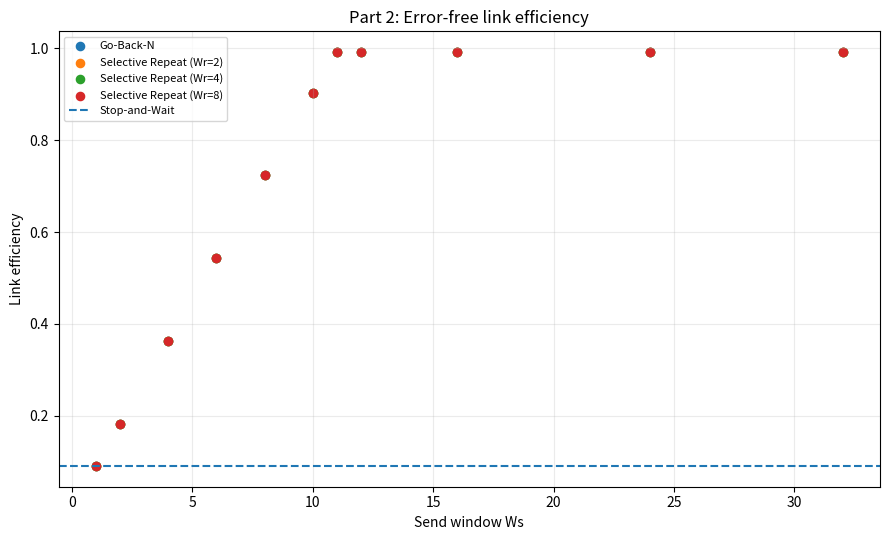
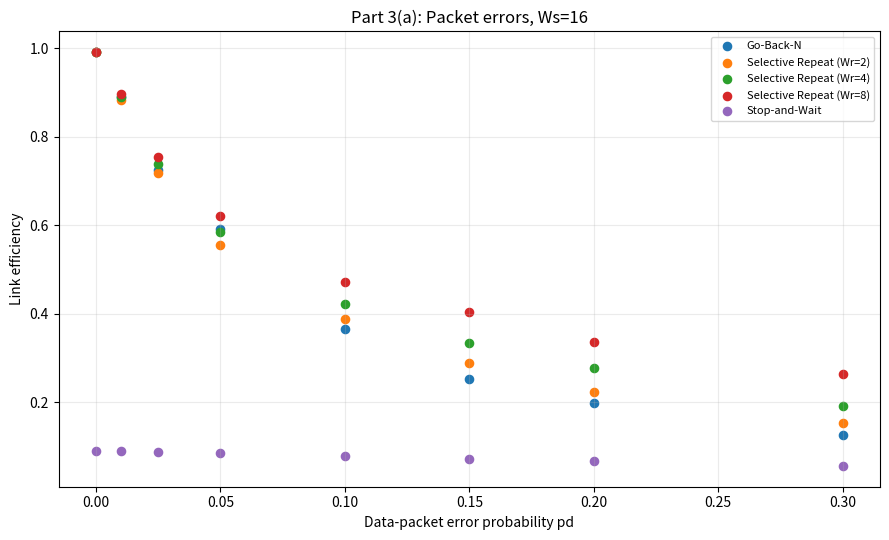
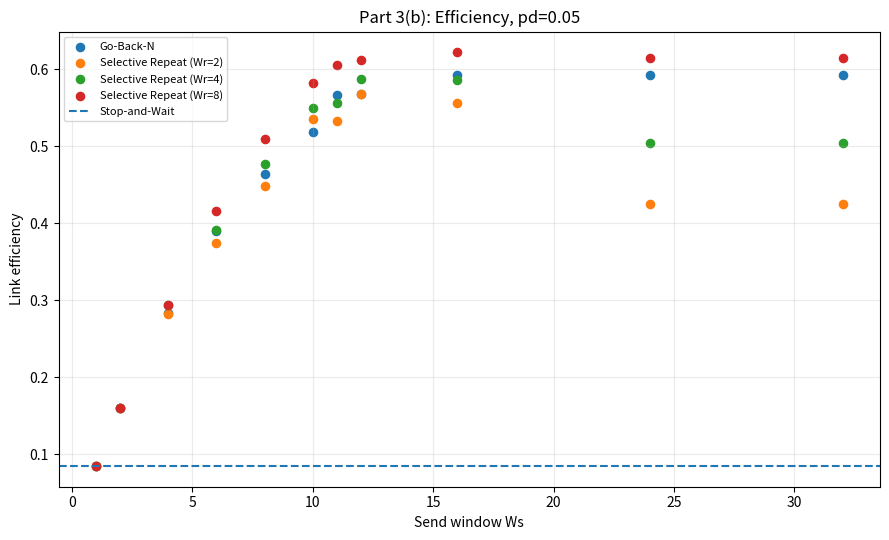
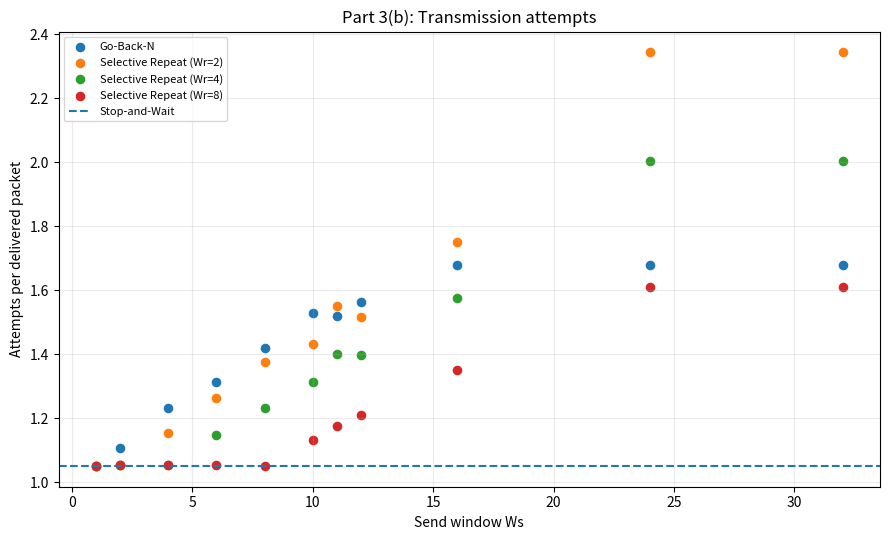
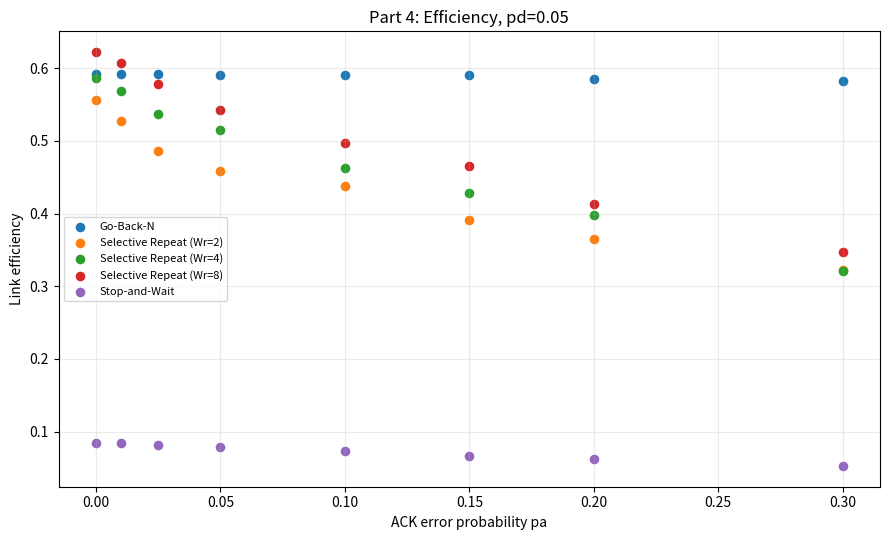
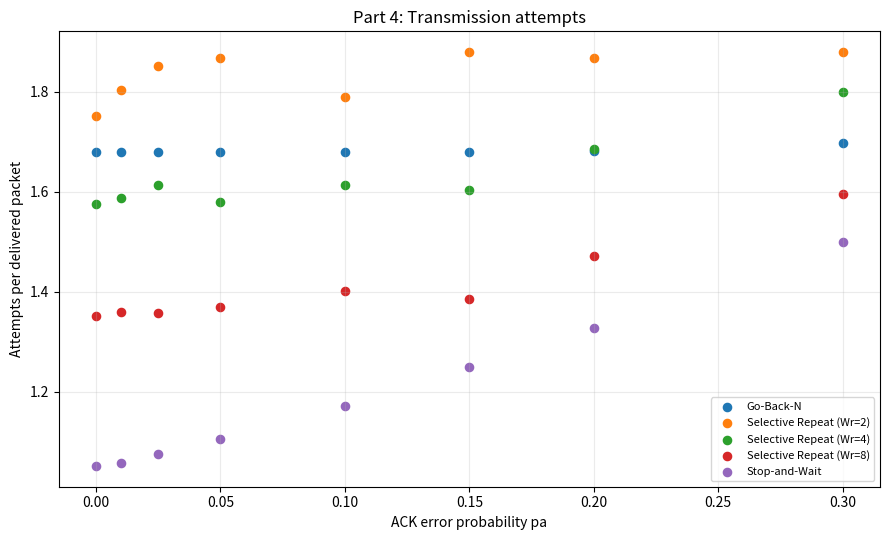
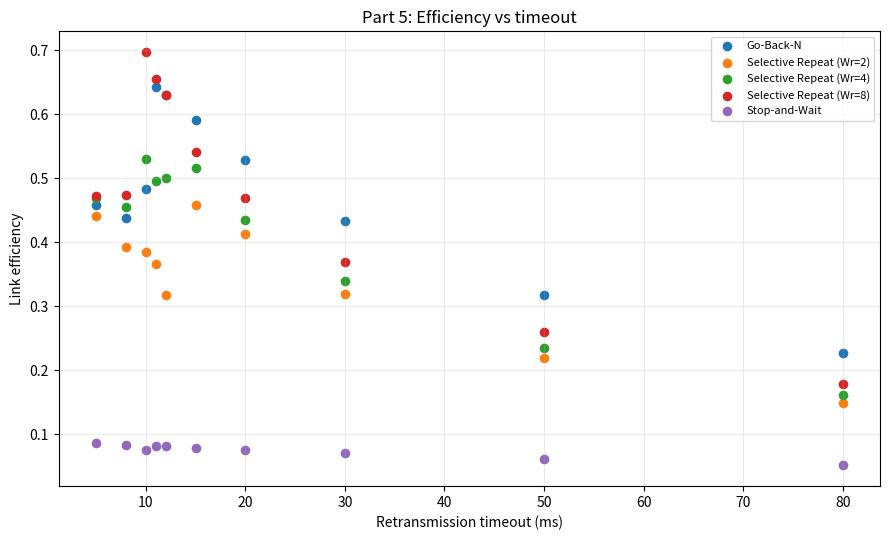
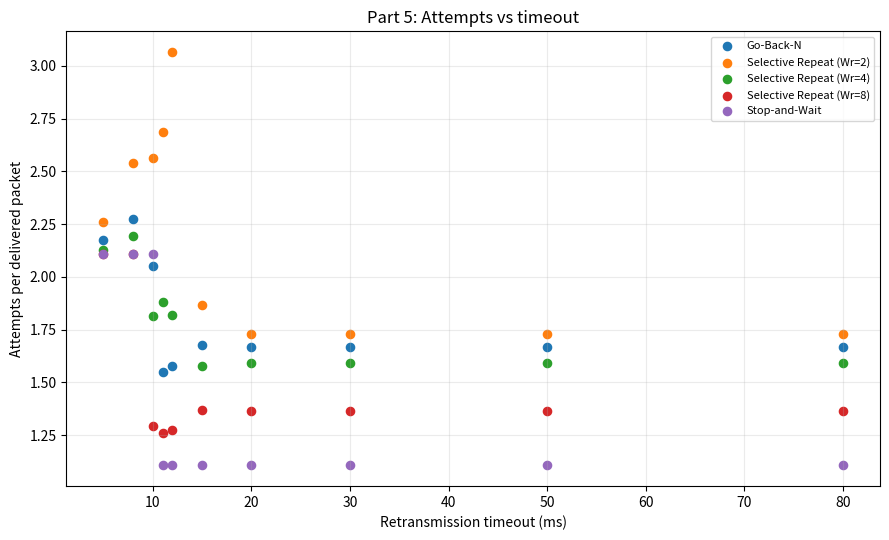
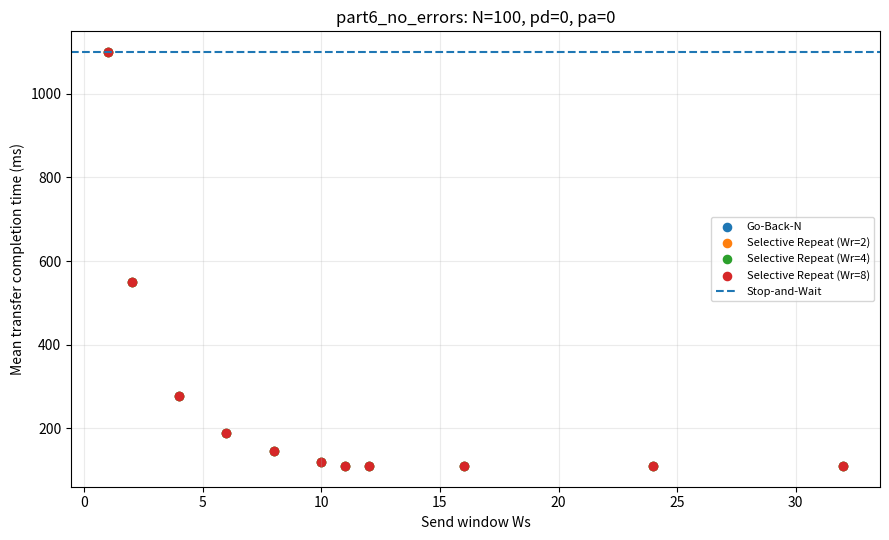
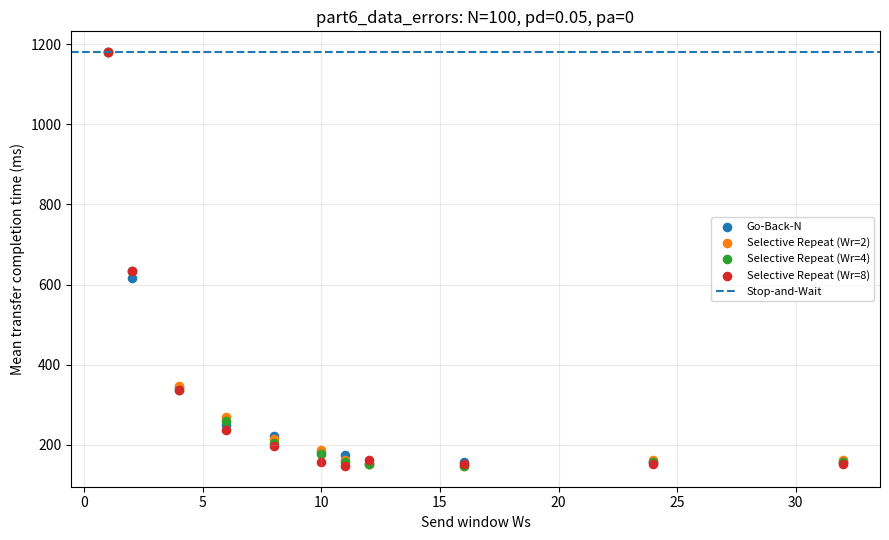
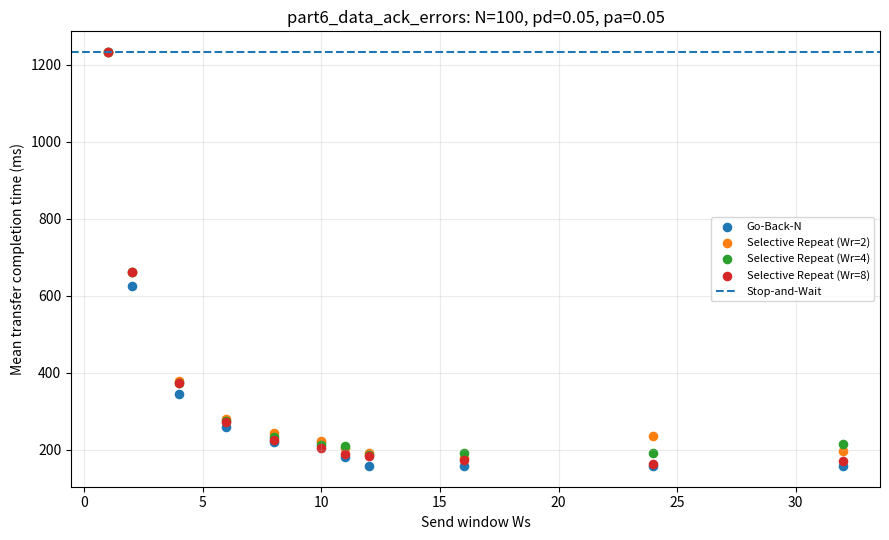
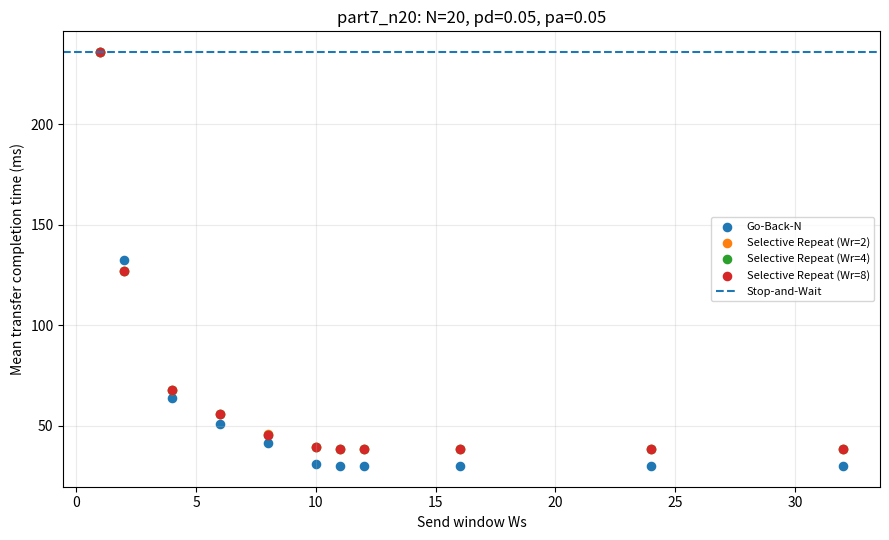
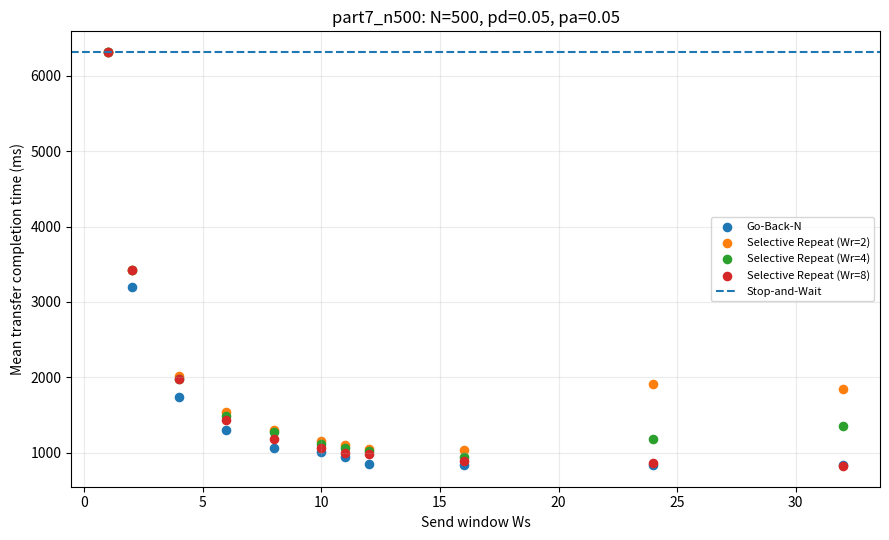

Recreate these plots in Python, in order.

import csv
import heapq
import random
from collections import deque
from pathlib import Path

import matplotlib
matplotlib.use("Agg")
import matplotlib.pyplot as plt

# ============================================================
# COMPENG 4DK4 - LAB 4
# Simulation of ARQ Protocols
# ============================================================

OUT = Path("lab4_output")
OUT.mkdir(exist_ok=True)

SEEDS = [400442107, 2026, 41729]

PACKET_MS = 1.0
ONE_WAY_MS = 5.0
DEFAULT_TIMEOUT = 15.0

LONG_RUN = 1200

WINDOWS = [1, 2, 4, 6, 8, 10, 11, 12, 16, 24, 32]
RECEIVE_WINDOWS = [2, 4, 8]

ERROR_PROBS = [0, .01, .025, .05, .10, .15, .20, .30]
ACK_PROBS = [0, .01, .025, .05, .10, .15, .20, .30]

TIMEOUTS = [5, 8, 10, 11, 12, 15, 20, 30, 50, 80]


# ============================================================
# DISCRETE-EVENT ARQ SIMULATOR
# ============================================================

class ARQ:

    def __init__(
        self, protocol, ws, wr, pd, pa,
        timeout, count, seed, trace=False
    ):

        assert protocol in ("SW", "GBN", "SR")
        assert ws >= 1 and wr >= 1 and count >= 1
        assert timeout > 0
        assert 0 <= pd <= 1 and 0 <= pa <= 1

        self.protocol = protocol
        self.ws = ws
        self.wr = wr
        self.pd = pd
        self.pa = pa
        self.timeout = timeout
        self.count = count

        self.rng = random.Random(seed)

        self.q = []
        self.serial = 0

        self.time = 0.0

        self.base = 0
        self.next_seq = 0
        self.recv_base = 0

        self.buffer = set()
        self.acked = set()

        self.last_finish = {}
        self.timer_id = {}
        self.gbn_timer_id = 0

        self.pending = deque()
        self.pending_set = set()

        self.busy = False

        self.attempts = 0
        self.data_errors = 0
        self.ack_errors = 0
        self.duplicates = 0

        self.trace = [] if trace else None

        self.max_events = max(200000, count * 5000)

    def log(self, message):

        if self.trace is not None:
            if len(self.trace) < 350:
                self.trace.append(
                    f"{self.time:10.3f} ms  {message}"
                )

    def event(self, when, kind, *args):

        self.serial += 1

        heapq.heappush(
            self.q,
            (when, self.serial, kind, args)
        )

    def enqueue(self, seq):

        if (
            seq not in self.pending_set
            and seq < self.next_seq
            and seq >= self.base
        ):
            self.pending.append(seq)
            self.pending_set.add(seq)

    # --------------------------------------------------------
    # Sender
    # --------------------------------------------------------

    def start_send(self):

        if self.busy:
            return

        seq = None

        while self.pending:

            candidate = self.pending.popleft()
            self.pending_set.remove(candidate)

            if candidate >= self.base:

                if (
                    self.protocol != "SR"
                    or candidate not in self.acked
                ):
                    seq = candidate
                    break

        if seq is None:

            if (
                self.next_seq < self.count
                and self.next_seq < self.base + self.ws
            ):
                seq = self.next_seq
                self.next_seq += 1

        if seq is None:
            return

        self.busy = True
        self.attempts += 1

        self.log(
            f"TX START packet={seq} "
            f"attempt={self.attempts}"
        )

        self.event(
            self.time + PACKET_MS,
            "TX_END",
            seq
        )

    # --------------------------------------------------------
    # Timers
    # --------------------------------------------------------

    def arm_sr_timer(self, seq):

        self.timer_id[seq] = (
            self.timer_id.get(seq, 0) + 1
        )

        self.event(
            self.time + self.timeout,
            "SR_TIMEOUT",
            seq,
            self.timer_id[seq]
        )

    def arm_gbn_timer(self, reference=None):

        self.gbn_timer_id += 1

        if self.base < self.next_seq:

            if reference is None:
                reference = self.last_finish.get(
                    self.base, self.time
                )

            deadline = max(
                self.time,
                reference + self.timeout
            )

            self.event(
                deadline,
                "GBN_TIMEOUT",
                self.gbn_timer_id,
                self.base
            )

    # --------------------------------------------------------
    # Data packet transmission
    # --------------------------------------------------------

    def tx_end(self, seq):

        self.busy = False

        self.last_finish[seq] = self.time

        if self.protocol == "SR":

            if seq not in self.acked:
                self.arm_sr_timer(seq)

        elif seq == self.base:

            self.arm_gbn_timer(self.time)

        if self.rng.random() < self.pd:

            self.data_errors += 1

            self.log(
                f"DATA LOST packet={seq}"
            )

        else:

            self.event(
                self.time + ONE_WAY_MS,
                "RECEIVE",
                seq
            )

        self.start_send()

    # --------------------------------------------------------
    # Receiver
    # --------------------------------------------------------

    def receive(self, seq):

        if self.protocol == "SR":

            if seq < self.recv_base:

                self.duplicates += 1

                self.log(
                    f"DUPLICATE packet={seq}; "
                    "ACK again"
                )

                self.send_ack(seq)

            elif seq >= self.recv_base + self.wr:

                self.log(
                    f"RECEIVER WINDOW DROP packet={seq}; "
                    f"base={self.recv_base}"
                )

            else:

                if seq in self.buffer:
                    self.duplicates += 1

                self.buffer.add(seq)

                self.log(
                    f"RECEIVE packet={seq}; "
                    "individual ACK"
                )

                self.send_ack(seq)

                while self.recv_base in self.buffer:

                    self.buffer.remove(self.recv_base)

                    self.recv_base += 1

        else:

            if seq == self.recv_base:

                self.recv_base += 1

                self.log(
                    f"RECEIVE in order packet={seq}; "
                    f"cumulative ACK={seq}"
                )

            else:

                self.duplicates += 1

                self.log(
                    f"OUT OF ORDER/DUPLICATE packet={seq}; "
                    f"ACK={self.recv_base - 1}"
                )

            self.send_ack(self.recv_base - 1)

    # --------------------------------------------------------
    # ACK transmission
    # --------------------------------------------------------

    def send_ack(self, ack_seq):

        if self.rng.random() < self.pa:

            self.ack_errors += 1

            self.log(
                f"ACK LOST ack={ack_seq}"
            )

        else:

            self.event(
                self.time + ONE_WAY_MS,
                "ACK",
                ack_seq
            )

    # --------------------------------------------------------
    # ACK arrival at sender
    # --------------------------------------------------------

    def got_ack(self, seq):

        if self.protocol == "SR":

            if (
                seq < self.base
                or seq >= self.next_seq
            ):
                return

            if seq not in self.acked:

                self.acked.add(seq)

                self.timer_id[seq] = (
                    self.timer_id.get(seq, 0) + 1
                )

                self.log(
                    f"ACK RECEIVED packet={seq}"
                )

            while self.base in self.acked:

                self.acked.remove(self.base)

                self.base += 1

        else:

            if (
                seq < self.base
                or seq >= self.next_seq
            ):
                return

            old = self.base

            self.base = seq + 1

            self.log(
                f"CUMULATIVE ACK={seq}; "
                f"base {old}->{self.base}"
            )

            self.arm_gbn_timer()

        self.start_send()

    # --------------------------------------------------------
    # Selective Repeat timeout
    # --------------------------------------------------------

    def sr_timeout(self, seq, token):

        if (
            token != self.timer_id.get(seq, 0)
            or seq < self.base
            or seq in self.acked
        ):
            return

        self.log(
            f"SR TIMEOUT packet={seq}; "
            "selective retransmit"
        )

        self.enqueue(seq)

        self.start_send()

    # --------------------------------------------------------
    # Go-Back-N timeout
    # --------------------------------------------------------

    def gbn_timeout(self, token, base_at_schedule):

        if (
            token != self.gbn_timer_id
            or base_at_schedule != self.base
        ):
            return

        if self.base >= self.next_seq:
            return

        self.log(
            f"GBN TIMEOUT base={self.base}; "
            "retransmit outstanding window"
        )

        for seq in range(self.base, self.next_seq):

            self.enqueue(seq)

        self.gbn_timer_id += 1

        self.start_send()

    # --------------------------------------------------------
    # Main event loop
    # --------------------------------------------------------

    def run(self):

        self.start_send()

        events = 0

        while self.base < self.count:

            if not self.q:

                raise RuntimeError(
                    "Event queue empty before "
                    "all packets were acknowledged"
                )

            self.time, _, kind, args = heapq.heappop(
                self.q
            )

            events += 1

            if events > self.max_events:

                raise RuntimeError(
                    "Too many events: check "
                    "protocol progress"
                )

            if kind == "TX_END":

                self.tx_end(*args)

            elif kind == "RECEIVE":

                self.receive(*args)

            elif kind == "ACK":

                self.got_ack(*args)

            elif kind == "SR_TIMEOUT":

                self.sr_timeout(*args)

            elif kind == "GBN_TIMEOUT":

                self.gbn_timeout(*args)

        self.log("ALL PACKETS ACKNOWLEDGED")

        return {
            "protocol": self.protocol,
            "ws": self.ws,
            "wr": self.wr,
            "pd": self.pd,
            "pa": self.pa,
            "timeout_ms": self.timeout,
            "n": self.count,
            "completion_ms": self.time,
            "efficiency": (
                self.count * PACKET_MS / self.time
            ),
            "attempts_per_packet": (
                self.attempts / self.count
            ),
            "attempts": self.attempts,
            "data_errors": self.data_errors,
            "ack_errors": self.ack_errors,
            "duplicates": self.duplicates
        }


# ============================================================
# EXPERIMENT HELPERS
# ============================================================

def simulate(
    protocol,
    ws,
    wr,
    pd=0,
    pa=0,
    timeout=DEFAULT_TIMEOUT,
    count=LONG_RUN,
    seed=SEEDS[0],
    trace=False
):

    sim = ARQ(
        protocol, ws, wr, pd, pa,
        timeout, count, seed, trace
    )

    return sim.run(), sim.trace


def protocols(ws=16):

    return [
        ("SW", 1, 1),
        ("GBN", ws, 1)
    ] + [
        ("SR", ws, wr)
        for wr in RECEIVE_WINDOWS
    ]


def label(protocol, wr):

    if protocol == "SW":
        return "Stop-and-Wait"

    if protocol == "GBN":
        return "Go-Back-N"

    return f"Selective Repeat (Wr={wr})"


def write_csv(filename, rows):

    if not rows:
        return

    with (
        OUT / filename
    ).open("w", newline="", encoding="utf-8") as f:

        writer = csv.DictWriter(
            f,
            fieldnames=list(rows[0])
        )

        writer.writeheader()
        writer.writerows(rows)


def summarize(records, tag):

    groups = {}

    for row in records:

        key = (
            row["protocol"],
            row["wr"],
            row["ws"],
            row["pd"],
            row["pa"],
            row["timeout_ms"],
            row["n"]
        )

        groups.setdefault(key, []).append(row)

    summary = []

    for key, values in groups.items():

        first = {
            k: values[0][k]
            for k in (
                "protocol", "ws", "wr",
                "pd", "pa", "timeout_ms", "n"
            )
        }

        first["seeds"] = len(values)

        for metric in (
            "efficiency",
            "attempts_per_packet",
            "completion_ms"
        ):

            first[metric] = sum(
                v[metric] for v in values
            ) / len(values)

        summary.append(first)

    write_csv(tag + "_raw.csv", records)

    write_csv(tag + "_mean.csv", summary)

    return summary


def run_batch(tag, params):

    records = []

    for protocol, ws, wr, pd, pa, timeout, n in params:

        for seed in SEEDS:

            result, _ = simulate(
                protocol,
                ws,
                wr,
                pd,
                pa,
                timeout,
                n,
                seed
            )

            result["seed"] = seed

            records.append(result)

    return summarize(records, tag)


# ============================================================
# GRAPH GENERATION
# ============================================================

def plot(
    rows,
    xfield,
    metric,
    filename,
    title,
    xlabel,
    ylabel,
    reference=False
):

    series = {}

    for row in rows:

        key = (
            row["protocol"],
            row["wr"]
        )

        series.setdefault(key, []).append(row)

    plt.figure(figsize=(9, 5.5))

    for (proto, wr), group in sorted(series.items()):

        group.sort(
            key=lambda r: r[xfield]
        )

        xs = [
            r[xfield] for r in group
        ]

        ys = [
            r[metric] for r in group
        ]

        name = label(proto, wr)

        if reference and proto == "SW":

            plt.axhline(
                sum(ys) / len(ys),
                linestyle="--",
                label=name
            )

        else:

            plt.scatter(
                xs,
                ys,
                s=35,
                label=name
            )

    plt.xlabel(xlabel)
    plt.ylabel(ylabel)
    plt.title(title)

    plt.grid(alpha=0.25)
    plt.legend(fontsize=8)
    plt.tight_layout()

    plt.savefig(
        OUT / filename,
        dpi=180
    )

    plt.close()


# ============================================================
# PART 1 - SIMULATION VERIFICATION
# ============================================================

def part1():

    filename = OUT / "part1_verification_traces.txt"

    with filename.open("w", encoding="utf-8") as f:

        for pd, pa in (
            (0, 0),
            (0.5, 0.5)
        ):

            for proto, ws, wr in protocols(4):

                result, trace = simulate(
                    proto,
                    ws,
                    wr,
                    pd,
                    pa,
                    count=12,
                    seed=SEEDS[0],
                    trace=True
                )

                f.write(
                    f"\n===== {label(proto, wr)} "
                    f"Ws={ws} Wr={wr} "
                    f"pd={pd} pa={pa} =====\n"
                )

                f.write(
                    "\n".join(trace) + "\n"
                )

                f.write(
                    f"Completed in "
                    f"{result['completion_ms']:.3f} ms; "
                    f"attempts={result['attempts']}\n"
                )


# ============================================================
# PART 2 - ERROR-FREE EFFICIENCY
# ============================================================

def part2():

    jobs = []

    for ws in WINDOWS:

        jobs.append(
            ("GBN", ws, 1, 0, 0, 15, LONG_RUN)
        )

        for wr in RECEIVE_WINDOWS:

            jobs.append(
                ("SR", ws, wr, 0, 0, 15, LONG_RUN)
            )

    jobs.append(
        ("SW", 1, 1, 0, 0, 15, LONG_RUN)
    )

    rows = run_batch("part2", jobs)

    plot(
        rows,
        "ws",
        "efficiency",
        "part2_efficiency_vs_ws.png",
        "Part 2: Error-free link efficiency",
        "Send window Ws",
        "Link efficiency",
        reference=True
    )


# ============================================================
# PART 3 - DATA PACKET ERRORS
# ============================================================

def part3():

    # Part 3(a)
    # Efficiency vs packet error probability

    jobs_a = []

    for pd in ERROR_PROBS:

        for proto, ws, wr in protocols(16):

            jobs_a.append(
                (proto, ws, wr, pd, 0, 15, LONG_RUN)
            )

    rows_a = run_batch("part3a", jobs_a)

    plot(
        rows_a,
        "pd",
        "efficiency",
        "part3a_efficiency_vs_pd.png",
        "Part 3(a): Packet errors, Ws=16",
        "Data-packet error probability pd",
        "Link efficiency"
    )

    # Part 3(b)
    # Efficiency and attempts vs send window

    jobs_b = []

    for ws in WINDOWS:

        jobs_b.append(
            ("GBN", ws, 1, .05, 0, 15, LONG_RUN)
        )

        for wr in RECEIVE_WINDOWS:

            jobs_b.append(
                ("SR", ws, wr, .05, 0, 15, LONG_RUN)
            )

    jobs_b.append(
        ("SW", 1, 1, .05, 0, 15, LONG_RUN)
    )

    rows_b = run_batch("part3b", jobs_b)

    plot(
        rows_b,
        "ws",
        "efficiency",
        "part3b_efficiency_vs_ws.png",
        "Part 3(b): Efficiency, pd=0.05",
        "Send window Ws",
        "Link efficiency",
        reference=True
    )

    plot(
        rows_b,
        "ws",
        "attempts_per_packet",
        "part3b_attempts_vs_ws.png",
        "Part 3(b): Transmission attempts",
        "Send window Ws",
        "Attempts per delivered packet",
        reference=True
    )


# ============================================================
# PART 4 - DATA AND ACK ERRORS
# ============================================================

def part4():

    jobs = []

    for pa in ACK_PROBS:

        for proto, ws, wr in protocols(16):

            jobs.append(
                (
                    proto, ws, wr,
                    .05, pa, 15, LONG_RUN
                )
            )

    rows = run_batch("part4", jobs)

    plot(
        rows,
        "pa",
        "efficiency",
        "part4_efficiency_vs_pa.png",
        "Part 4: Efficiency, pd=0.05",
        "ACK error probability pa",
        "Link efficiency"
    )

    plot(
        rows,
        "pa",
        "attempts_per_packet",
        "part4_attempts_vs_pa.png",
        "Part 4: Transmission attempts",
        "ACK error probability pa",
        "Attempts per delivered packet"
    )


# ============================================================
# PART 5 - RETRANSMISSION TIMEOUT
# ============================================================

def part5():

    jobs = []

    for timeout in TIMEOUTS:

        for proto, ws, wr in protocols(16):

            jobs.append(
                (
                    proto,
                    ws,
                    wr,
                    .05,
                    .05,
                    timeout,
                    LONG_RUN
                )
            )

    rows = run_batch("part5", jobs)

    plot(
        rows,
        "timeout_ms",
        "efficiency",
        "part5_efficiency_vs_timeout.png",
        "Part 5: Efficiency vs timeout",
        "Retransmission timeout (ms)",
        "Link efficiency"
    )

    plot(
        rows,
        "timeout_ms",
        "attempts_per_packet",
        "part5_attempts_vs_timeout.png",
        "Part 5: Attempts vs timeout",
        "Retransmission timeout (ms)",
        "Attempts per delivered packet"
    )


# ============================================================
# FINITE TRANSFER HELPER
# ============================================================

def finite_case(tag, n, pd, pa):

    jobs = []

    for ws in WINDOWS:

        jobs.append(
            ("GBN", ws, 1, pd, pa, 15, n)
        )

        for wr in RECEIVE_WINDOWS:

            jobs.append(
                ("SR", ws, wr, pd, pa, 15, n)
            )

    jobs.append(
        ("SW", 1, 1, pd, pa, 15, n)
    )

    rows = run_batch(tag, jobs)

    plot(
        rows,
        "ws",
        "completion_ms",
        tag + "_completion_vs_ws.png",
        f"{tag}: N={n}, pd={pd}, pa={pa}",
        "Send window Ws",
        "Mean transfer completion time (ms)",
        reference=True
    )


# ============================================================
# PART 6 - FINITE PACKET TRANSFER
# ============================================================

def part6():

    finite_case(
        "part6_no_errors",
        100,
        0,
        0
    )

    finite_case(
        "part6_data_errors",
        100,
        .05,
        0
    )

    finite_case(
        "part6_data_ack_errors",
        100,
        .05,
        .05
    )


# ============================================================
# PART 7 - EFFECT OF TRANSFER SIZE
# ============================================================

def part7():

    # Smaller transfer size

    finite_case(
        "part7_n20",
        20,
        .05,
        .05
    )

    # Larger transfer size

    finite_case(
        "part7_n500",
        500,
        .05,
        .05
    )


# ============================================================
# SIMULATION SANITY CHECKS
# ============================================================

def checks():

    # Error-free S&W expected efficiency:
    # 1 ms / (1 ms + 10 ms) = 1/11

    sw, _ = simulate(
        "SW",
        1,
        1,
        count=1200,
        pd=0,
        pa=0
    )

    assert abs(
        sw["efficiency"] - 1 / 11
    ) < .001

    for proto, ws, wr in protocols(16):

        result, _ = simulate(
            proto,
            ws,
            wr,
            count=1200,
            pd=0,
            pa=0
        )

        assert result["attempts"] == 1200

        assert result["efficiency"] <= 1 + 1e-9

        assert result["completion_ms"] > 0

    print(
        "Sanity checks passed: "
        "S&W, GBN and SR under zero errors."
    )


# ============================================================
# RUN ALL EXPERIMENTS
# ============================================================

def main():

    checks()

    print("Part 1...")
    part1()

    print("Part 2...")
    part2()

    print("Part 3...")
    part3()

    print("Part 4...")
    part4()

    print("Part 5...")
    part5()

    print("Part 6...")
    part6()

    print("Part 7...")
    part7()

    print()
    print("All experiments completed.")
    print(
        f"Results saved to: {OUT.resolve()}"
    )


if __name__ == "__main__":
    main()
